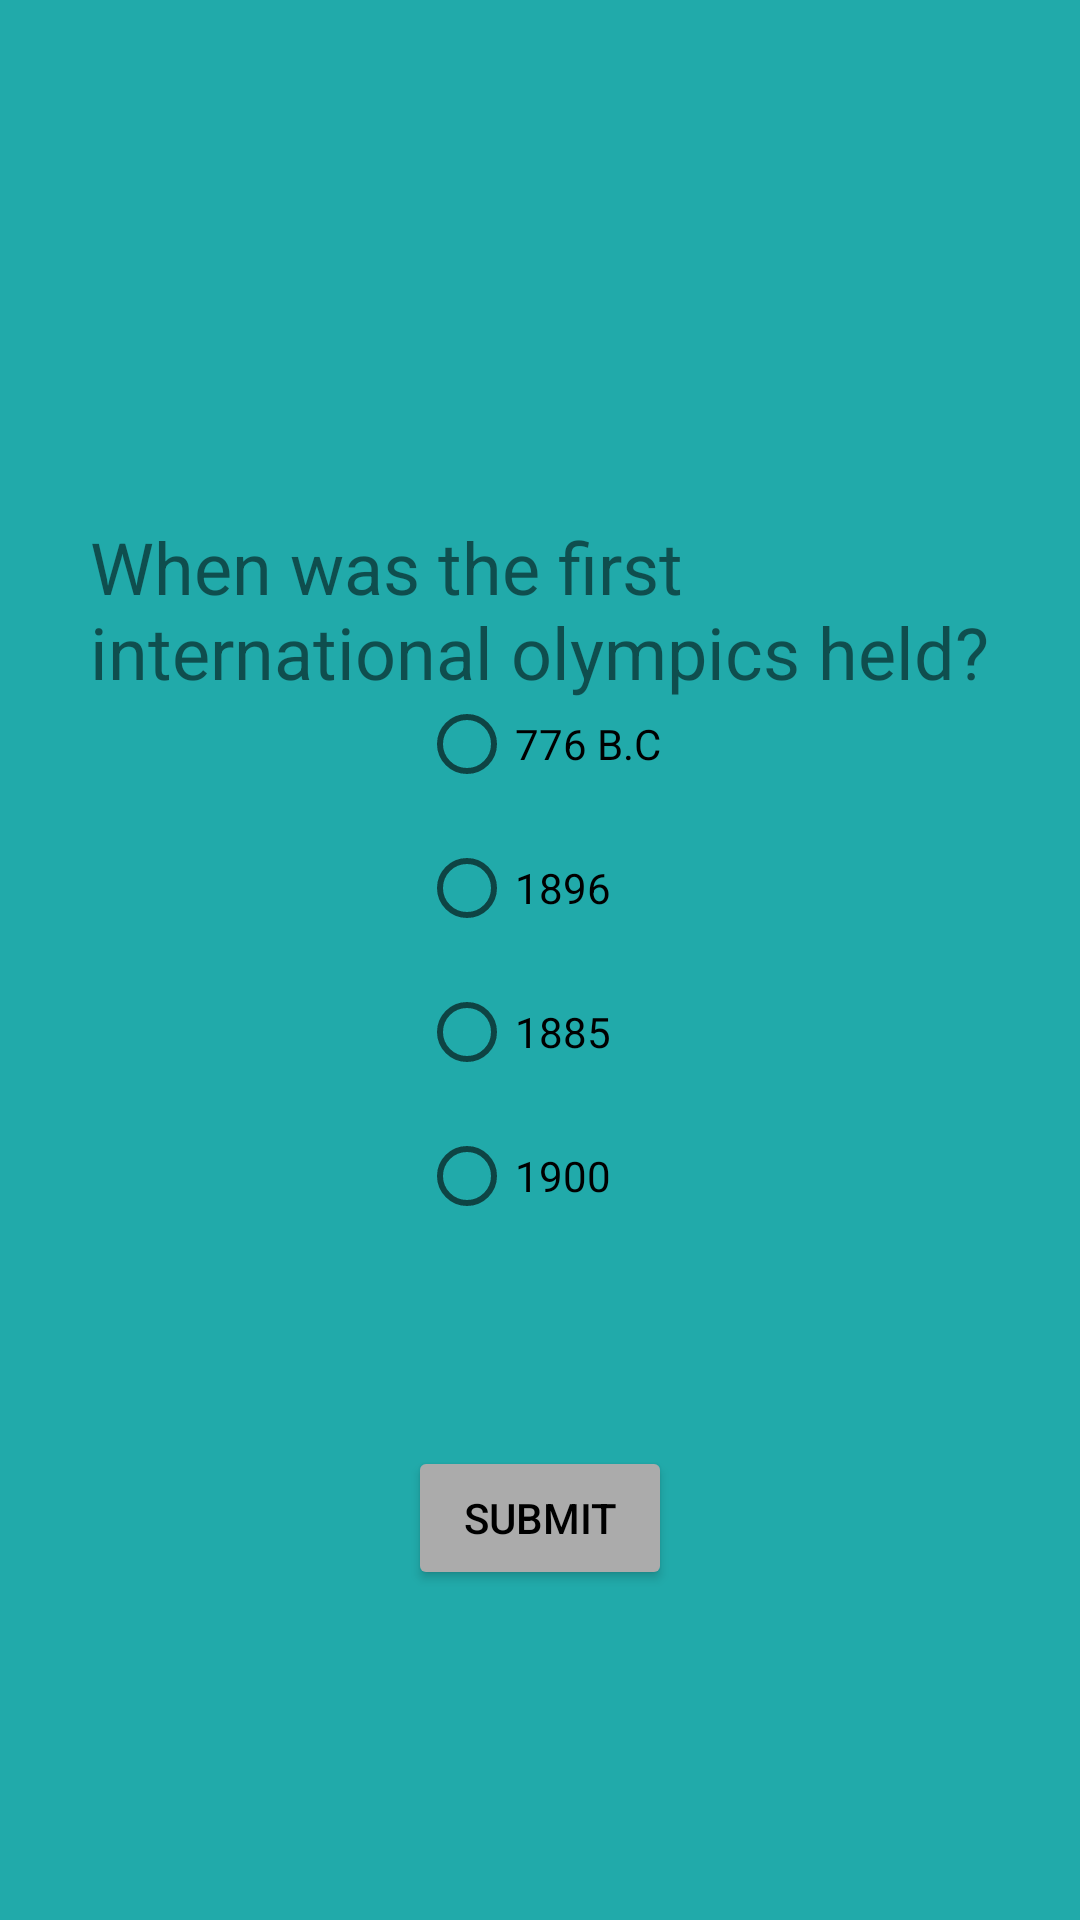

The Android layout XML behind this screen, and the referenced resources:
<!-- AndroidManifest.xml: application theme Theme.IndividualProject21 -->
<!-- res/layout/activity_question2.xml -->
<?xml version="1.0" encoding="utf-8"?>
<androidx.constraintlayout.widget.ConstraintLayout xmlns:android="http://schemas.android.com/apk/res/android"
    xmlns:app="http://schemas.android.com/apk/res-auto"
    xmlns:tools="http://schemas.android.com/tools"
    android:layout_width="match_parent"
    android:layout_height="match_parent"
    android:background="@color/light_blue"
    tools:context=".Question2">
    <TextView
        android:layout_width="300dp"
        android:layout_height="wrap_content"
        android:labelFor="@id/Answers"
        android:textSize="24sp"
        android:text="When was the first international olympics held?"
        app:layout_constraintBottom_toBottomOf="parent"
        app:layout_constraintHorizontal_bias="0.5"
        app:layout_constraintLeft_toLeftOf="parent"
        app:layout_constraintRight_toRightOf="parent"
        app:layout_constraintTop_toTopOf="parent"
        app:layout_constraintVertical_bias="0.298" />

    <RadioGroup
        android:id="@+id/Answers"
        android:layout_width="wrap_content"
        android:layout_height="wrap_content"
        android:orientation="vertical"
        tools:layout_editor_absoluteX="72dp"
        tools:layout_editor_absoluteY="211dp"
        app:layout_constraintBottom_toBottomOf="parent"
        app:layout_constraintLeft_toLeftOf="parent"
        app:layout_constraintRight_toRightOf="parent"
        app:layout_constraintTop_toTopOf="parent">

        <RadioButton
            android:id="@+id/Answer1"
            android:layout_width="wrap_content"
            android:layout_height="wrap_content"
            android:text="776 B.C" />

        <RadioButton
            android:id="@+id/Answer2"
            android:layout_width="wrap_content"
            android:layout_height="wrap_content"
            android:text="1896" />
        <RadioButton
            android:id="@+id/Answer3"
            android:layout_width="wrap_content"
            android:layout_height="wrap_content"
            android:text="1885" />

        <RadioButton
            android:id="@+id/Answer4"
            android:layout_width="wrap_content"
            android:layout_height="wrap_content"
            android:text="1900" />
    </RadioGroup>

    <Button
        android:id="@+id/SubmitBtn"
        android:layout_width="wrap_content"
        android:layout_height="wrap_content"
        android:backgroundTint="@color/dark_gray"
        android:textColor="@color/black"
        android:text="Submit"
        app:layout_constraintBottom_toBottomOf="parent"
        app:layout_constraintHorizontal_bias="0.5"
        app:layout_constraintLeft_toLeftOf="parent"
        app:layout_constraintRight_toRightOf="parent"
        app:layout_constraintTop_toTopOf="parent"
        app:layout_constraintVertical_bias="0.814" />


</androidx.constraintlayout.widget.ConstraintLayout>
<!-- resources referenced by this layout -->
<resources>
  <color name="black">#FF000000</color>
  <color name="dark_gray">#ABABAB</color>
  <color name="light_blue">#21AAAA</color>
  <style name="Theme.IndividualProject21" parent="Theme.MaterialComponents.DayNight.DarkActionBar">
          
          <item name="colorPrimary">@color/purple_500</item>
          <item name="colorPrimaryVariant">@color/purple_700</item>
          <item name="colorOnPrimary">@color/white</item>
          
          <item name="colorSecondary">@color/teal_200</item>
          <item name="colorSecondaryVariant">@color/teal_700</item>
          <item name="colorOnSecondary">@color/black</item>
          
          <item name="android:statusBarColor" tools:targetApi="l">?attr/colorPrimaryVariant</item>
          
      </style>
  <color name="purple_500">#FF6200EE</color>
  <color name="purple_700">#FF3700B3</color>
  <color name="white">#FFFFFFFF</color>
  <color name="teal_200">#FF03DAC5</color>
  <color name="teal_700">#FF018786</color>
</resources>
